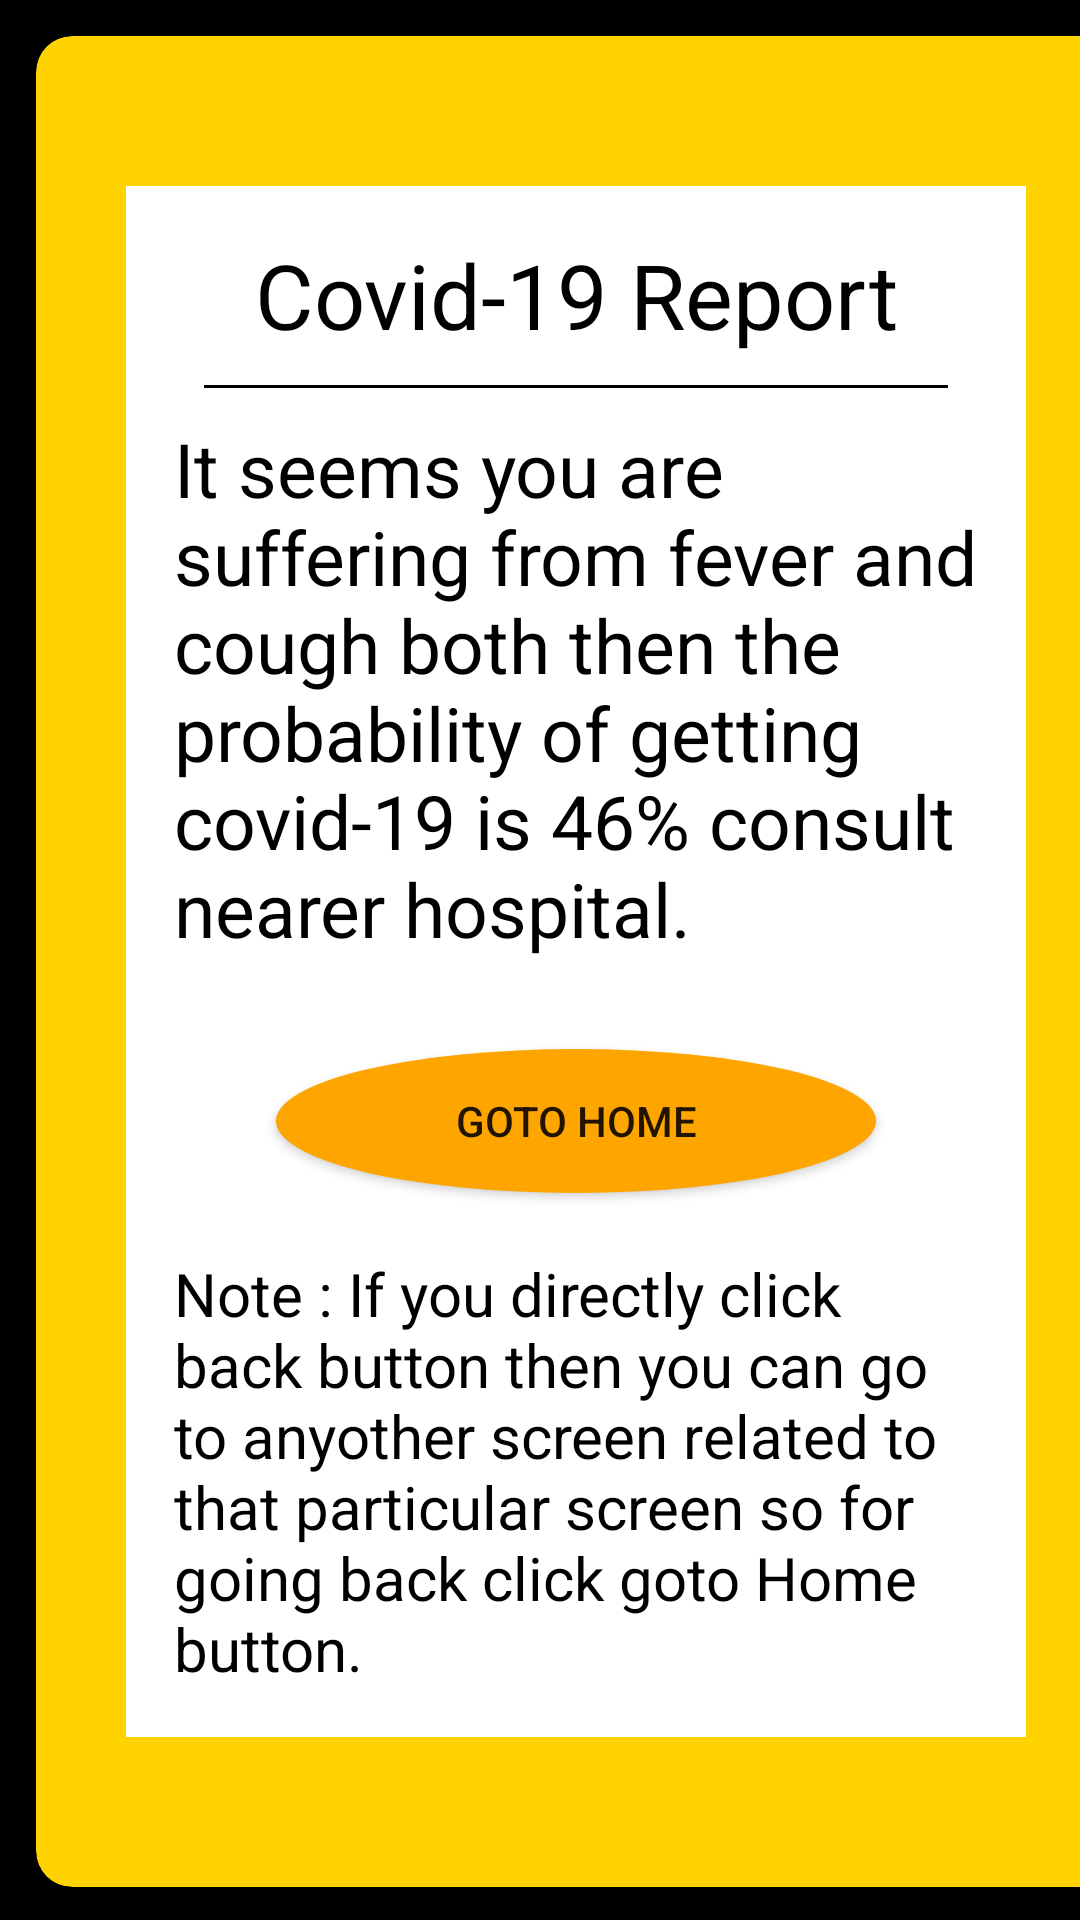

This screen was rendered from an Android layout file. Write that file and the resources it references.
<!-- AndroidManifest.xml: application theme AppTheme -->
<!-- res/layout/activity_cough_fever.xml -->
<?xml version="1.0" encoding="utf-8"?>
<ScrollView xmlns:android="http://schemas.android.com/apk/res/android"
    xmlns:app="http://schemas.android.com/apk/res-auto"
    xmlns:tools="http://schemas.android.com/tools"
    android:layout_width="match_parent"
    android:layout_height="match_parent"
    android:background="#000000"
    tools:context=".coughFeverActivity">


    <androidx.cardview.widget.CardView
        android:layout_width="360dp"
        android:layout_height="wrap_content"
        android:layout_columnWeight="1"
        android:layout_rowWeight="1"
        app:cardElevation="60dp"
        app:cardBackgroundColor="#FFD300"
        android:id="@+id/p61"
        android:layout_marginBottom="50dp"
        android:layout_marginTop="50dp"
        android:layout_marginLeft="30dp"
        android:layout_marginRight="30dp"
        app:cardCornerRadius="12dp"
        android:layout_margin="12dp"
        >

    <LinearLayout
        android:orientation="vertical"
        android:padding="16dp"
        android:gravity="center"
        android:layout_marginTop="50dp"
        android:layout_marginBottom="50dp"
        android:layout_marginLeft="30dp"
        android:layout_marginRight="30dp"
        android:background="#FFFFFF"
        android:layout_width="match_parent"
        android:layout_height="match_parent">

        <TextView
            android:layout_width="match_parent"
            android:layout_height="wrap_content"
            android:id="@+id/text1"
            android:text="Covid-19 Report"
            android:gravity="center"
            android:textColor="#000000"
            android:textSize="30dp"/>

        <View
            android:layout_width="match_parent"
            android:layout_height="1dp"
            android:background="#000000"
            android:layout_margin="10dp"/>

    <TextView
        android:layout_width="match_parent"
        android:layout_height="wrap_content"
        android:id="@+id/header"
        android:textColor="#000000"
        android:text="It seems you are suffering from fever and cough both then the probability of getting covid-19 is 46% consult nearer hospital."
        android:textSize="25dp"/>
    <Button
        android:layout_width="200dp"
        android:layout_height="wrap_content"
        android:text="Goto Home"
        android:background="@drawable/round_corner"
        android:layout_marginTop="30dp"
        android:layout_below="@id/header"
        android:id="@+id/coughButton"/>
    <TextView
        android:layout_width="match_parent"
        android:layout_height="wrap_content"
        android:textColor="#000000"
        android:layout_below="@id/coughButton"
        android:text="Note : If you directly click back button then you can go to anyother screen related to that particular screen so for going back click goto Home button."
        android:textSize="20dp"
        android:layout_marginTop="20dp"/>

    </LinearLayout>
    </androidx.cardview.widget.CardView>

</ScrollView>
<!-- resources referenced by this layout -->
<resources>
  <!-- drawable round_corner (drawable) -->
  <?xml version="1.0" encoding="utf-8"?>
  <selector xmlns:android="http://schemas.android.com/apk/res/android">
      <item android:state_pressed="false">
          <shape android:shape="oval">
              <solid android:color="#FFA500"/>
          </shape>
      </item>
      <item android:state_pressed="true">
          <shape android:shape="oval">
              <solid android:color="#FFA500"/>
          </shape>
      </item>
  </selector>
  <style name="AppTheme" parent="Theme.AppCompat.Light.DarkActionBar">
          
          <item name="colorPrimary">@color/colorPrimary</item>
          <item name="colorPrimaryDark">@color/colorPrimaryDark</item>
          <item name="colorAccent">@color/colorAccent</item>
      </style>
  <!-- not gathered from this repository: default colours our renderer supplied (Android Studio template values) -->
  <color name="colorPrimary">#FF6200EE</color>
  <color name="colorPrimaryDark">#FF3700B3</color>
  <color name="colorAccent">#FF03DAC5</color>
</resources>
